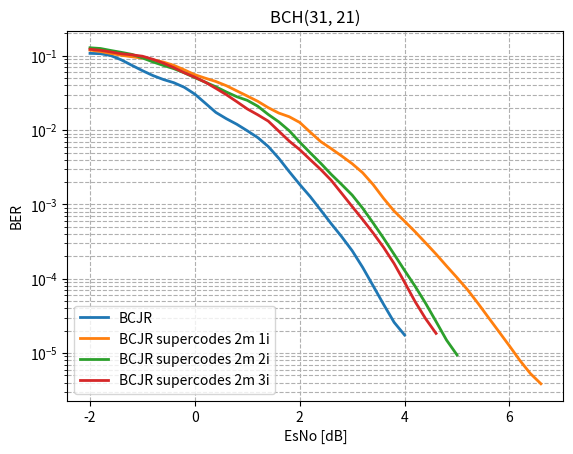

This chart was generated by the following Python code: (Note: this script raises an exception after producing the figure.)
import matplotlib.pyplot as plt
from scipy.ndimage import gaussian_filter1d
#-----------------------BCH(31,21) original----------------------------------------------------------------
esno_bch_31_21 = [-10, -9.8, -9.6, -9.4, -9.2, -9.0, -8.8, -8.6, -8.4, -8.2, -8.0, -7.8, -7.6, -7.4, -7.2, -7.0, -6.8, -6.6, -6.4, -6.2, -6.0, -5.8, -5.6, -5.4, -5.2, -5.0, -4.8, -4.6, -4.4, -4.2, -4.0, -3.8, -3.6, -3.4, -3.2, -3.0, -2.8, -2.6, -2.4, -2.2, -2.0, -1.8, -1.6, -1.4, -1.2, -1.0, -0.8, -0.6, -0.4, -0.2, -0.0, 0.2, 0.4, 0.6, 0.8, 1.0, 1.2, 1.4, 1.6, 1.8, 2, 2.2, 2.4, 2.6, 2.8, 3.0, 3.2, 3.4, 3.6, 3.8, 4.0, 4.2, 4.4, ]
fer_bch_31_21 = [1.0, 1.0, 1.0, 1.0, 1.0, 1.0, 1.0, 1.0, 1.0, 1.0, 1.0, 1.0, 1.0, 1.0, 1.0, 1.0, 1.0, 1.0, 1.0, 1.0, 1.0, 1.0, 1.0, 1.0, 1.0, 1.0, 1.0, 1.0, 1.0, 1.0, 0.9917355371900827, 0.9917355371900827, 0.9917355371900827, 1.0, 1.0, 0.967741935483871, 0.96, 0.9302325581395349, 0.967741935483871, 0.8888888888888888, 0.821917808219178, 0.7843137254901961, 0.759493670886076, 0.6703910614525139, 0.5429864253393665, 0.46511627906976744, 0.40540540540540543, 0.3418803418803419, 0.32432432432432434, 0.24048096192384769, 0.20761245674740483, 0.1362088535754824, 0.09724473257698542, 0.08836524300441827, 0.07439553626782393, 0.056100981767180924, 0.048484848484848485, 0.03293084522502744, 0.02306805074971165, 0.013211493999779809, 0.009936242444315641, 0.006948465547191662, 0.004155268534229025, 0.0028578913524970827, 0.0019907100199071004, 0.001316049220240837, 0.0006781116849945186, 0.0003866789114988641, 0.00022117817929809104, 0.00011824267732952855, 8.012023376413538e-05, 4.084423675906427e-05, 1.5633409937042026e-05,]
ber_bch_31_21 = [0.33252688172043016, 0.33413978494623653, 0.3198924731182796, 0.3255376344086021, 0.3086021505376344, 0.3086021505376344, 0.2940860215053763, 0.3126344086021505, 0.2986559139784946, 0.2932795698924731, 0.28440860215053765, 0.28978494623655915, 0.27741935483870966, 0.27177419354838706, 0.2685483870967742, 0.2599462365591398, 0.24408602150537634, 0.26048387096774195, 0.2510752688172043, 0.25564516129032255, 0.24704301075268817, 0.23978494623655913, 0.2336021505376344, 0.2217741935483871, 0.21478494623655914, 0.21263440860215052, 0.2110215053763441, 0.214247311827957, 0.1956989247311828, 0.1814516129032258, 0.1674220207944548, 0.16662223407091442, 0.18075179952012796, 0.16586021505376344, 0.16263440860215053, 0.15634755463059313, 0.14735483870967742, 0.13378344586146537, 0.13605619146722164, 0.12879330943847073, 0.10737958462218294, 0.10963525195024246, 0.10677827684769294, 0.08650207244548568, 0.07312801050941468, 0.061640410102525627, 0.05405405405405406, 0.04438930245381858, 0.047079337401918046, 0.03684788932704118, 0.0317557763143208, 0.021786093515433345, 0.014795838343702619, 0.014751294598318209, 0.012159270443773374, 0.009018383628165105, 0.008563049853372435, 0.005692078892390496, 0.00410512085922288, 0.002319114403724789, 0.001768223789821762, 0.0012477352111623736, 0.0007271719934900792, 0.0005070452399591598, 0.00034623370507524026, 0.00022960106019793096, 0.00011794039252458429, 6.850037706391168e-05, 3.852781187773199e-05, 2.0597111534821102e-05, 1.376258854174261e-05, 6.994026563312887e-06, 2.665604459311313e-06,]
# plt.plot(esno_bch_31_21[40:71], gaussian_filter1d(fer_bch_31_21[40:71], sigma=1), label="BCJR", linewidth=2)
plt.plot(esno_bch_31_21[40:71], gaussian_filter1d(ber_bch_31_21[40:71], sigma=1), label="BCJR", linewidth=2)


#-----------------------BCH(31,21) supercode----------------------------------------------------------------
esno_bch_31_21_supercode_2_matrix_1_iter = [-10, -9.8, -9.6, -9.4, -9.2, -9.0, -8.8, -8.6, -8.4, -8.2, -8.0, -7.8, -7.6, -7.4, -7.2, -7.0, -6.8, -6.6, -6.4, -6.2, -6.0, -5.8, -5.6, -5.4, -5.2, -5.0, -4.8, -4.6, -4.4, -4.2, -4.0, -3.8, -3.6, -3.4, -3.2, -3.0, -2.8, -2.6, -2.4, -2.2, -2.0, -1.8, -1.6, -1.4, -1.2, -1.0, -0.8, -0.6, -0.4, -0.2, -0.0, 0.2, 0.4, 0.6, 0.8, 1.0, 1.2, 1.4, 1.6, 1.8, 2.0, 2.2, 2.4, 2.6, 2.8, 3.0, 3.2, 3.4, 3.6, 3.8, 4.0, 4.2, 4.4, 4.6, 4.8, 5.0, 5.2, 5.4, 5.6, 5.8, 6.0, 6.2, 6.4, 6.6, 6.8]
fer_bch_31_21_supercode_2_matrix_1_iter = [1.0, 1.0, 1.0, 1.0, 1.0, 1.0, 1.0, 1.0, 1.0, 1.0, 1.0, 1.0, 1.0, 1.0, 1.0, 1.0, 1.0, 1.0, 1.0, 1.0, 1.0, 1.0, 1.0, 1.0, 1.0, 1.0, 1.0, 1.0, 1.0, 1.0, 1.0, 1.0, 1.0, 1.0, 1.0, 0.975609756097561, 0.967741935483871, 0.9836065573770492, 0.9836065573770492, 0.96, 0.9523809523809523, 0.8888888888888888, 0.8759124087591241, 0.8955223880597015, 0.8, 0.7792207792207793, 0.7643312101910829, 0.75, 0.7017543859649122, 0.6779661016949152, 0.5309734513274337, 0.5286343612334802, 0.5063291139240507, 0.45112781954887216, 0.3870967741935484, 0.33240997229916897, 0.2977667493796526, 0.23255813953488372, 0.2185792349726776, 0.19639934533551553, 0.192, 0.1343784994400896, 0.10752688172043011, 0.09036144578313253, 0.065323897659227, 0.05946481665014866, 0.044626255113425065, 0.03560830860534125, 0.021197668256491786, 0.016183412002697236, 0.012918505759500484, 0.009155413138017853, 0.006532034184312231, 0.004884800130261337, 0.0032344141667340503, 0.0026467863602276237, 0.0018270401948842874, 0.001219884111009454, 0.0007881411035289018, 0.0005001396223112285, 0.00036158409994184524, 0.00018627205965673164, 0.0001691160305085319, 8.469677495855152e-05,5.736047065513139e-05, ]
ber_bch_31_21_supercode_2_matrix_1_iter = [0.6666666666666666, 0.6717741935483871, 0.6900537634408602, 0.6706989247311828, 0.6889784946236559, 0.7, 0.693010752688172, 0.707258064516129, 0.703763440860215, 0.7040322580645161, 0.7126344086021505, 0.7196236559139785, 0.7126344086021505, 0.7295698924731183, 0.7182795698924731, 0.7365591397849462, 0.7454301075268818, 0.7330645161290322, 0.7440860215053764, 0.7634408602150538, 0.7591397849462366, 0.7591397849462366, 0.7669354838709678, 0.771505376344086, 0.7774193548387097, 0.7908602150537635, 0.7943548387096775, 0.789516129032258, 0.7978494623655913, 0.8048387096774193, 0.8040322580645162, 0.8169354838709677, 0.831989247311828, 0.831989247311828, 0.8422043010752688, 0.20744820351429322, 0.14698231009365245, 0.1404019037546272, 0.14436805922792173, 0.1272258064516129, 0.12314388120839734, 0.11445639187574672, 0.10736990817047327, 0.09918151179585942, 0.09913978494623656, 0.09049015500628405, 0.09245942058763099, 0.08084677419354838, 0.07696661007357103, 0.06506287588846364, 0.05081358835284042, 0.05186869404575813, 0.04450796243364639, 0.04098957070094591, 0.03246618106139438, 0.027879546063801268, 0.026014568158168577, 0.01825456364091023, 0.01621716904635995, 0.015521883744258488, 0.0144, 0.007622006285445942, 0.0066770724939299335, 0.005878352118150019, 0.004091523697473089, 0.0036606029604527, 0.0026271908252258305, 0.00178998755623624, 0.0009972021357220599, 0.0007482652861462163, 0.0005938345389447804, 0.00040362574049326015, 0.0002791917836843131, 0.00021666452190675283, 0.00012520312903486648, 0.00010530225304131406, 6.532159836548662e-05, 4.295828455436518e-05, 2.6906967781766272e-05, 1.7477997553887017e-05, 1.2052803331394841e-05, 6.108922386591737e-06, 5.591739718427264e-06, 2.800457881694042e-06, 1.9307872310282657e-06,]
# plt.plot(esno_bch_31_21_supercode_2_matrix_1_iter[40:84], gaussian_filter1d(fer_bch_31_21_supercode_2_matrix_1_iter[40:84], sigma=1), label="BCJR supercodes 2m 1i", linewidth=2)
plt.plot(esno_bch_31_21_supercode_2_matrix_1_iter[40:84], gaussian_filter1d(ber_bch_31_21_supercode_2_matrix_1_iter[40:84], sigma=1), label="BCJR supercodes 2m 1i", linewidth=2)


esno_bch_31_21_supercode_2_matrix_2_iter = [-10, -9.8, -9.6, -9.4, -9.2, -9.0, -8.8, -8.6, -8.4, -8.2, -8.0, -7.8, -7.6, -7.4, -7.2, -7.0, -6.8, -6.6, -6.4, -6.2, -6.0, -5.8, -5.6, -5.4, -5.2, -5.0, -4.8, -4.6, -4.4, -4.2, -4.0, -3.8, -3.6, -3.4, -3.2, -3.0, -2.8, -2.6, -2.4, -2.2, -2.0, -1.8, -1.6, -1.4, -1.2, -1.0, -0.8, -0.6, -0.4, -0.2, -0.0, 0.2, 0.4, 0.6, 0.8, 1.0, 1.2, 1.4, 1.6, 1.8, 2.0, 2.2, 2.4, 2.6, 2.8, 3.0, 3.2, 3.4, 3.6, 3.8, 4.0, 4.2, 4.4, 4.6, 4.8, 5.0, ]
fer_bch_31_21_supercode_2_matrix_2_iter = [1.0, 1.0, 1.0, 1.0, 1.0, 1.0, 1.0, 1.0, 1.0, 1.0, 1.0, 1.0, 1.0, 1.0, 1.0, 1.0, 1.0, 1.0, 1.0, 1.0, 1.0, 1.0, 1.0, 1.0, 1.0, 1.0, 1.0, 1.0, 1.0, 1.0, 1.0, 1.0, 1.0, 1.0, 1.0, 0.9917355371900827, 0.9836065573770492, 0.96, 0.9448818897637795, 0.9022556390977443, 0.8633093525179856, 0.9230769230769231, 0.7894736842105263, 0.7741935483870968, 0.7317073170731707, 0.6349206349206349, 0.5741626794258373, 0.4897959183673469, 0.4897959183673469, 0.4316546762589928, 0.375, 0.3133159268929504, 0.2857142857142857, 0.2597402597402597, 0.19138755980861244, 0.21897810218978103, 0.17543859649122806, 0.12486992715920915, 0.11417697431018078, 0.08333333333333333, 0.05862237420615535, 0.04631416441528367, 0.03428571428571429, 0.023464998044583497, 0.01882648258550361, 0.015170670037926675, 0.008913980092111128, 0.0054456344164095115, 0.0036711842628567933, 0.0023938716884774978, 0.0015356658391134088, 0.0009758398321555488, 0.0005846756511825065, 0.0003776233018752144, 0.00021499866521662011, 0.00011553227794103707,]
ber_bch_31_21_supercode_2_matrix_2_iter = [0.6704301075268817, 0.6803763440860214, 0.6879032258064516, 0.6728494623655913, 0.6766129032258064, 0.6956989247311828, 0.6911290322580645, 0.7026881720430108, 0.7045698924731183, 0.7043010752688172, 0.7131720430107527, 0.7032258064516129, 0.728225806451613, 0.7338709677419355, 0.739516129032258, 0.746505376344086, 0.743010752688172, 0.731720430107527, 0.7545698924731182, 0.7733870967741936, 0.7551075268817204, 0.7650537634408603, 0.7639784946236559, 0.7758064516129032, 0.7776881720430108, 0.7879032258064516, 0.785752688172043, 0.7959677419354839, 0.8255376344086022, 0.7991935483870968, 0.8241935483870968, 0.8067204301075269, 0.8166666666666667, 0.8341397849462365, 0.8475806451612903, 0.20927752599306854, 0.15943945002644105, 0.14606451612903226, 0.14884429768859536, 0.134125636672326, 0.12694360640519842, 0.1347394540942928, 0.1118421052631579, 0.1105098855359001, 0.11191974822974037, 0.08943505717699266, 0.08380922981941658, 0.07044107965766952, 0.07109940750493746, 0.05732188442794152, 0.050302419354838715, 0.04354417586119767, 0.038632872503840246, 0.03260717776846809, 0.025106755157688943, 0.027784318342359313, 0.02188266364836823, 0.013191903595045483, 0.01464043460912802, 0.009296594982078852, 0.006082859259025797, 0.004818167104493221, 0.0035483870967741938, 0.0021635737444333706, 0.0018826482585503608, 0.0013172382855511603, 0.0008051336857390696, 0.0004977192746180736, 0.0003276433266850686, 0.00018018389053056435, 0.00011352368434306115, 7.554889023139734e-05, 3.803535150165768e-05, 2.3956747108212527e-05, 1.1732454042734915e-05, 6.832554071781763e-06,]
# plt.plot(esno_bch_31_21_supercode_2_matrix_2_iter[40:], gaussian_filter1d(fer_bch_31_21_supercode_2_matrix_2_iter[40:], sigma=1), label="BCJR supercodes 2m 2i", linewidth=2)
plt.plot(esno_bch_31_21_supercode_2_matrix_2_iter[40:], gaussian_filter1d(ber_bch_31_21_supercode_2_matrix_2_iter[40:], sigma=1), label="BCJR supercodes 2m 2i", linewidth=2)


esno_bch_31_21_supercode_2_matrix_3_iter = [-10, -9.8, -9.6, -9.4, -9.2, -9.0, -8.8, -8.6, -8.4, -8.2, -8.0, -7.8, -7.6, -7.4, -7.2, -7.0, -6.8, -6.6, -6.4, -6.2, -6.0, -5.8, -5.6, -5.4, -5.2, -5.0, -4.8, -4.6, -4.4, -4.2, -4.0, -3.8, -3.6, -3.4, -3.2, -3.0, -2.8, -2.6, -2.4, -2.2, -2.0, -1.8, -1.6, -1.4, -1.2, -1.0, -0.8, -0.6, -0.4, -0.2, 0.0, 0.2, 0.4, 0.6, 0.8, 1.0, 1.2, 1.4, 1.6, 1.8, 2.0, 2.2, 2.4, 2.6, 2.8, 3.0, 3.2, 3.4, 3.6, 3.8, 4.0, 4.2, 4.4, 4.6, ]
fer_bch_31_21_supercode_2_matrix_3_iter = [1.0, 1.0, 1.0, 1.0, 1.0, 1.0, 1.0, 1.0, 1.0, 1.0, 1.0, 1.0, 1.0, 1.0, 1.0, 1.0, 1.0, 1.0, 1.0, 1.0, 1.0, 1.0, 1.0, 1.0, 1.0, 1.0, 1.0, 1.0, 1.0, 1.0, 1.0, 1.0, 1.0, 1.0, 1.0, 0.975609756097561, 0.96, 0.9302325581395349, 0.8888888888888888, 0.9375, 0.821917808219178, 0.8, 0.7272727272727273, 0.6349206349206349, 0.6185567010309279, 0.6091370558375635, 0.5042016806722689, 0.45627376425855515, 0.44280442804428044, 0.32697547683923706, 0.3468208092485549, 0.3022670025188917, 0.22727272727272727, 0.20689655172413793, 0.1724137931034483, 0.13872832369942195, 0.12207527975584945, 0.11594202898550725, 0.06289308176100629, 0.060453400503778336, 0.046948356807511735, 0.03051106025934401, 0.026554547466253596, 0.017436791630340016, 0.010643959552953698, 0.008696282339299949, 0.005346878759524128, 0.003554081269991707, 0.0024694914905439057, 0.0014078723529066697, 0.0007721361790841179, 0.0003925738120552875, 0.00030450360836775913, 0.00011577549683969074,]
ber_bch_31_21_supercode_2_matrix_3_iter = [0.6776881720430108, 0.6889784946236559, 0.6787634408602151, 0.6841397849462365, 0.6841397849462365, 0.6849462365591398, 0.6975806451612903, 0.6860215053763441, 0.6978494623655913, 0.7091397849462365, 0.7225806451612903, 0.7260752688172043, 0.7220430107526882, 0.7266129032258064, 0.7306451612903225, 0.739516129032258, 0.7540322580645161, 0.7443548387096774, 0.7537634408602151, 0.7591397849462366, 0.7647849462365592, 0.7731182795698925, 0.7634408602150538, 0.7811827956989247, 0.7838709677419354, 0.7838709677419354, 0.796236559139785, 0.7981182795698926, 0.8048387096774193, 0.8155913978494624, 0.8077956989247312, 0.814247311827957, 0.8188172043010753, 0.8362903225806452, 0.8352150537634409, 0.19223708366115919, 0.1406451612903226, 0.14453613403350837, 0.13572281959378735, 0.13482862903225806, 0.1254971277065842, 0.11784946236559139, 0.11612903225806451, 0.10087045570916539, 0.10375789823744595, 0.10528901260848207, 0.0867443751694226, 0.08070648840917453, 0.07094393524580407, 0.0542322229058627, 0.053794517993660265, 0.04436499553099862, 0.03457966764418377, 0.03081201334816463, 0.02340563589173155, 0.018124184225247062, 0.01522659403406294, 0.015645940470624904, 0.007455873402312843, 0.007052896725440806, 0.00576758039275077, 0.0033053648614289346, 0.003169413729843171, 0.0019780446419364215, 0.0012561016784265252, 0.0008743036545425217, 0.0005864318639478076, 0.0003754714890071884, 0.0002462853072558572, 0.00014608567962956303, 7.077914974937747e-05, 3.8307605853782085e-05, 2.9959225984569852e-05, 1.0853952828721006e-05, ]
# plt.plot(esno_bch_31_21_supercode_2_matrix_3_iter[40:], gaussian_filter1d(fer_bch_31_21_supercode_2_matrix_3_iter[40:], sigma=1), label="BCJR supercodes 2m 3i", linewidth=2)
plt.plot(esno_bch_31_21_supercode_2_matrix_3_iter[40:], gaussian_filter1d(ber_bch_31_21_supercode_2_matrix_3_iter[40:], sigma=1), label="BCJR supercodes 2m 3i", linewidth=2)


plt.yscale("log")  # Логарифмическая шкала по Y
plt.xlabel("EsNo [dB]")
plt.ylabel("BER")
plt.title("BCH(31, 21)")
plt.legend(loc='lower left')
plt.grid(True, which="both", linestyle="--")
plt.savefig('modeling_results/plot_bch_31_21_complex_compare_1_BER.png', dpi=300, bbox_inches='tight')
